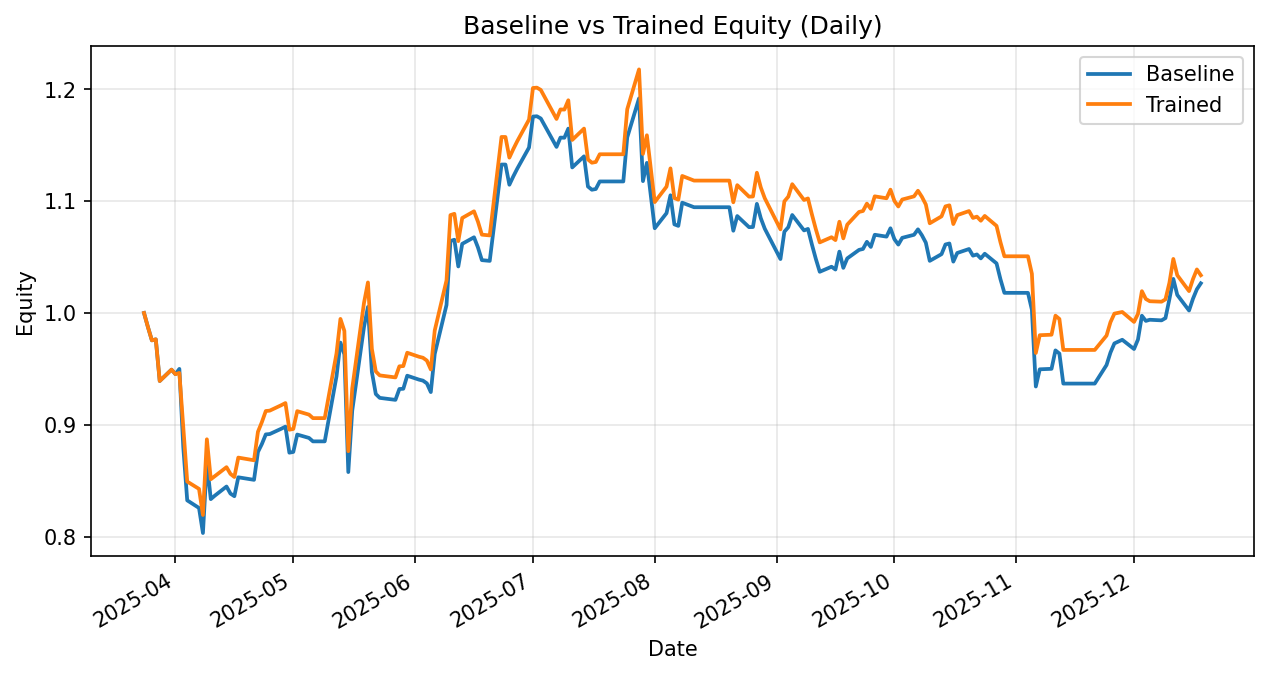

Data behind this chart, as committed beside it:
date, daily_return_x, equity_baseline, daily_return_y, equity_trained
2025-03-24, 0.0, 1.0, 0.0, 1.0
2025-03-25, -0.01261, 0.9874, -0.01261, 0.9874
2025-03-26, -0.01202, 0.9755, -0.01202, 0.9755
2025-03-27, 0.0009128, 0.9764, 0.0009128, 0.9764
2025-03-28, -0.03815, 0.9392, -0.03815, 0.9392
2025-03-31, 0.0108, 0.9493, 0.0108, 0.9493
2025-04-01, -0.004241, 0.9453, -0.004241, 0.9453
2025-04-02, 0.004984, 0.95, 0.00116, 0.9464
2025-04-03, -0.07382, 0.8799, -0.05085, 0.8983
2025-04-04, -0.05389, 0.8324, -0.05457, 0.8492
2025-04-07, -0.008171, 0.8256, -0.00771, 0.8427
2025-04-08, -0.02713, 0.8032, -0.02768, 0.8194
2025-04-09, 0.07877, 0.8665, 0.0826, 0.887
2025-04-10, -0.03803, 0.8335, -0.04028, 0.8513
2025-04-11, 0.003629, 0.8366, 0.003193, 0.854
2025-04-14, 0.009832, 0.8448, 0.00946, 0.8621
2025-04-15, -0.007447, 0.8385, -0.006963, 0.8561
2025-04-16, -0.002821, 0.8361, -0.003268, 0.8533
2025-04-17, 0.02023, 0.8531, 0.02036, 0.8707
2025-04-21, -0.002656, 0.8508, -0.002757, 0.8683
2025-04-22, 0.02924, 0.8757, 0.02934, 0.8938
2025-04-23, 0.008142, 0.8828, 0.009655, 0.9024
2025-04-24, 0.00975, 0.8914, 0.01102, 0.9123
2025-04-25, 0.0003557, 0.8917, 0.0003557, 0.9127
2025-04-28, 0.005446, 0.8966, 0.005446, 0.9176
2025-04-29, 0.001982, 0.8984, 0.001982, 0.9194
2025-04-30, -0.02594, 0.8751, -0.02594, 0.8956
2025-05-01, 0.0007732, 0.8757, 0.0007732, 0.8963
2025-05-02, 0.01775, 0.8913, 0.01775, 0.9122
2025-05-05, -0.003398, 0.8882, -0.003398, 0.9091
2025-05-06, -0.003454, 0.8852, -0.003454, 0.906
2025-05-07, 0.0, 0.8852, 0.0, 0.906
2025-05-08, 0.0, 0.8852, 0.0, 0.906
2025-05-09, 0.0, 0.8852, 0.0, 0.906
2025-05-12, 0.06567, 0.9433, 0.06388, 0.9638
2025-05-13, 0.03201, 0.9735, 0.03201, 0.9947
2025-05-14, -0.01082, 0.963, -0.01082, 0.9839
2025-05-15, -0.1093, 0.8577, -0.1093, 0.8764
2025-05-16, 0.06401, 0.9126, 0.06401, 0.9325
2025-05-19, 0.08215, 0.9876, 0.08215, 1.009
2025-05-20, 0.01801, 1.005, 0.01801, 1.027
2025-05-21, -0.05784, 0.9472, -0.05784, 0.9679
2025-05-22, -0.02083, 0.9275, -0.02083, 0.9477
2025-05-23, -0.003708, 0.9241, -0.003708, 0.9442
2025-05-27, -0.001929, 0.9223, -0.001929, 0.9424
2025-05-28, 0.01054, 0.932, 0.01054, 0.9523
2025-05-29, 0.0002014, 0.9322, 0.0002014, 0.9525
2025-05-30, 0.01254, 0.9439, 0.01254, 0.9644
2025-06-02, -0.003728, 0.9404, -0.003728, 0.9608
2025-06-03, -0.0009274, 0.9395, -0.0009274, 0.96
2025-06-04, -0.002625, 0.937, -0.002625, 0.9574
2025-06-05, -0.008313, 0.9293, -0.008313, 0.9495
2025-06-06, 0.03667, 0.9633, 0.03667, 0.9843
2025-06-09, 0.04554, 1.007, 0.04554, 1.029
2025-06-10, 0.05674, 1.064, 0.05674, 1.088
2025-06-11, 0.001043, 1.065, 0.001043, 1.089
2025-06-12, -0.02242, 1.042, -0.02242, 1.064
2025-06-13, 0.01943, 1.062, 0.01943, 1.085
2025-06-16, 0.005518, 1.068, 0.005518, 1.091
2025-06-17, -0.008496, 1.059, -0.008496, 1.082
... 128 more rows
